3-way image classification set "mantarlar" from GitHub (akatakan/Edible-Mushroom-Classifier); label vocabulary: yenebilen, yenilebilen, zehirli.

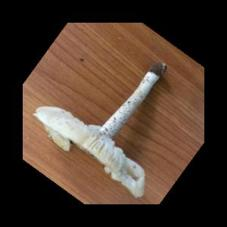
Label: zehirli

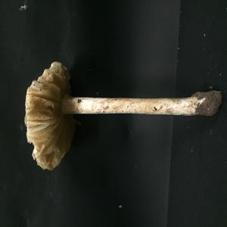
Label: zehirli

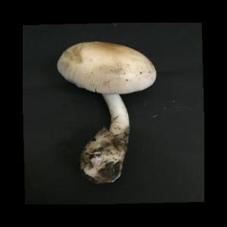
Label: yenebilen

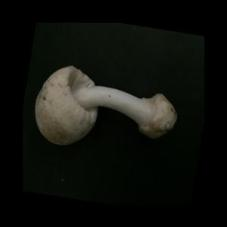
Label: yenilebilen

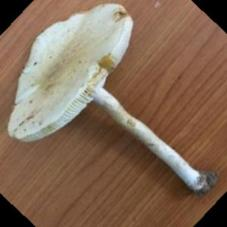
Label: zehirli

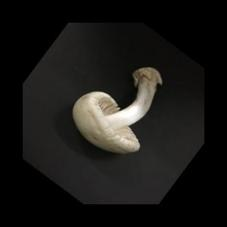
Label: yenebilen
